Image classification data set "classification_dataset" (SahanaK17/Coffee_Fruit_Prediction on GitHub). Class labels (3): overripe, ripe, unripe.

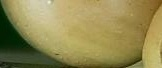
Label: ripe

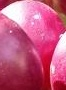
Label: ripe

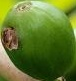
Label: unripe

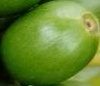
Label: unripe

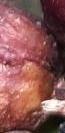
Label: overripe

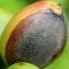
Label: overripe
